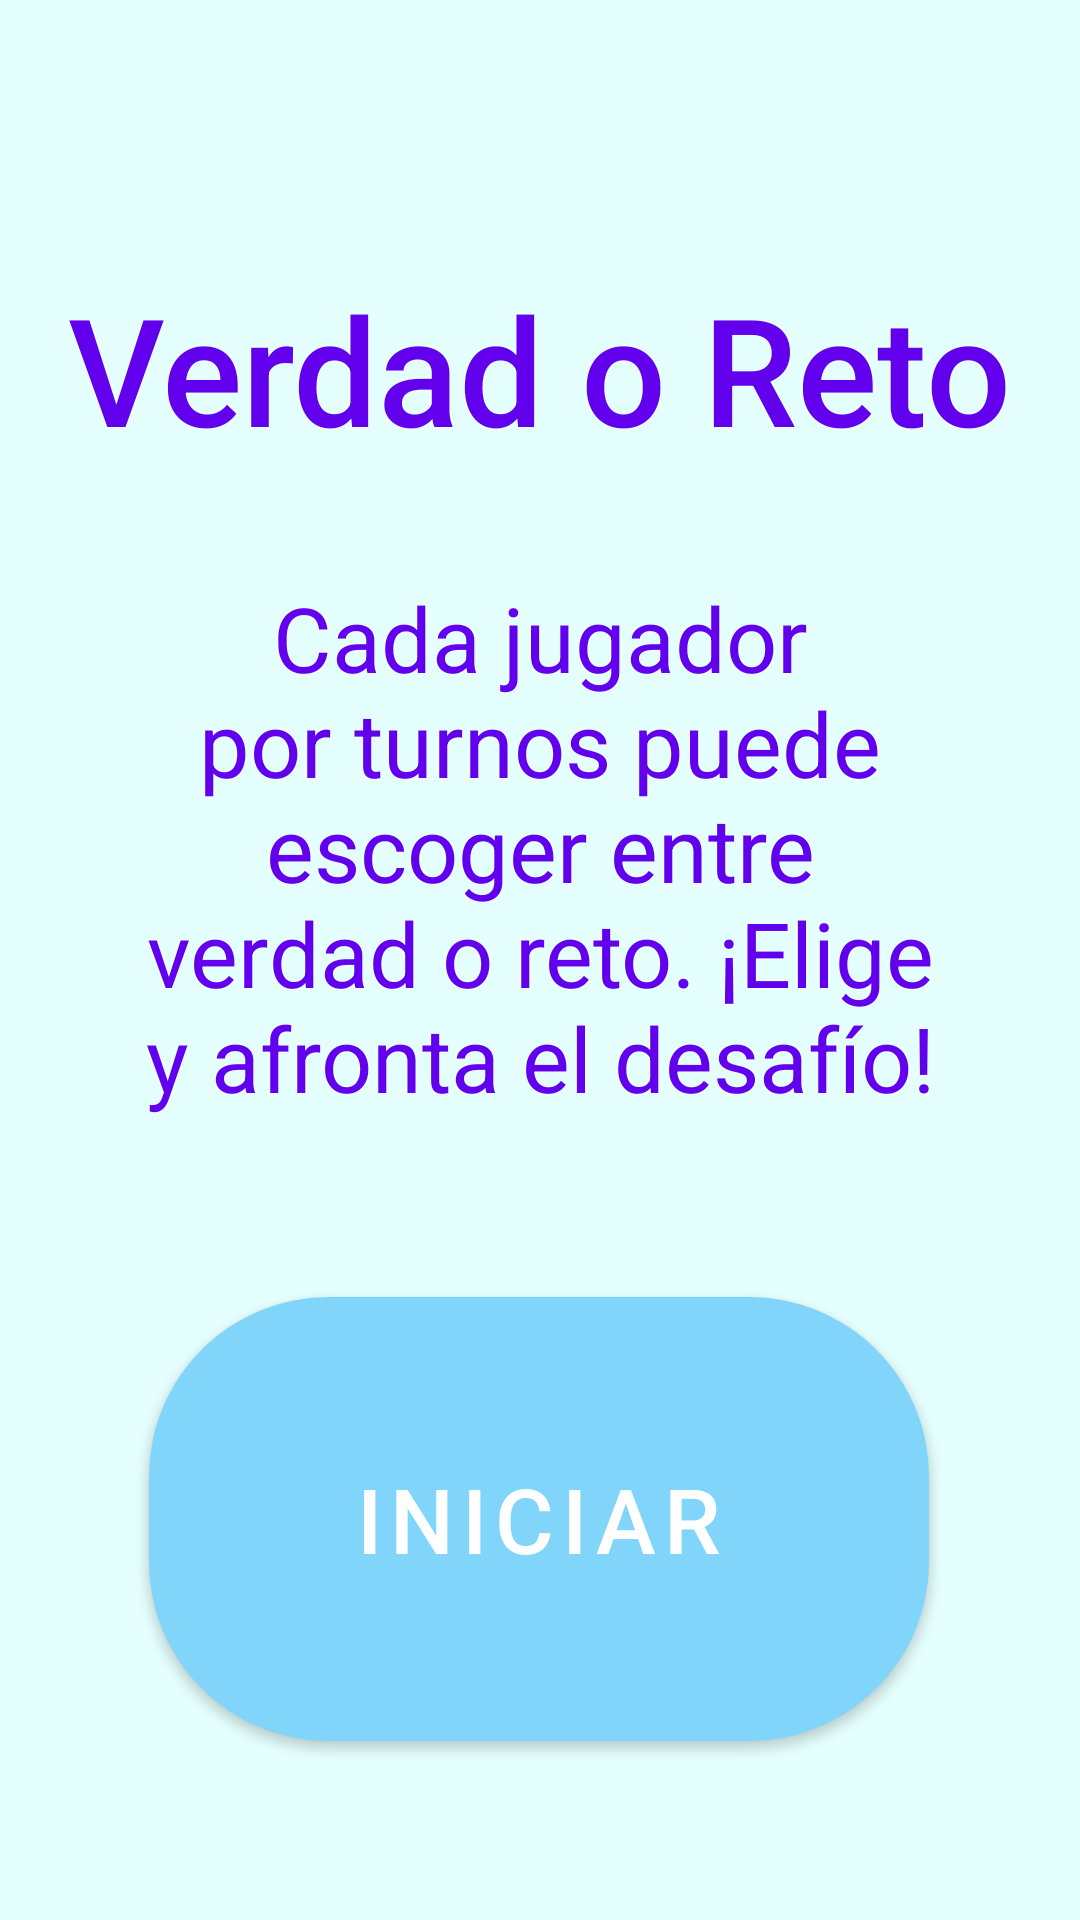

The Android layout XML behind this screen, and the referenced resources:
<!-- AndroidManifest.xml: application theme Theme.ProyectoMinijuegos -->
<!-- res/layout/activity_verdad_o_reto_inicio.xml -->
<?xml version="1.0" encoding="utf-8"?>
<androidx.constraintlayout.widget.ConstraintLayout xmlns:android="http://schemas.android.com/apk/res/android"
    xmlns:app="http://schemas.android.com/apk/res-auto"
    xmlns:tools="http://schemas.android.com/tools"
    android:layout_width="match_parent"
    android:layout_height="match_parent"
    android:background="#327CFFFA"
    tools:context=".VerdadORetoInicio">

    <Button
        android:id="@+id/btVoR"
        android:layout_width="260dp"
        android:layout_height="160dp"
        android:layout_marginTop="17dp"
        android:text="@string/stIniciar"
        android:textColor="#FFFFFF"
        android:textSize="30sp"
        app:backgroundTint="#81D4FA"
        app:cornerRadius="60dp"
        app:layout_constraintBottom_toBottomOf="parent"
        app:layout_constraintEnd_toEndOf="parent"
        app:layout_constraintHorizontal_bias="0.496"
        app:layout_constraintStart_toStartOf="parent"
        app:layout_constraintTop_toBottomOf="@+id/tvVoDescripcion"
        app:layout_constraintVertical_bias="0.287" />

    <TextView
        android:id="@+id/tvVoR"
        android:layout_width="wrap_content"
        android:layout_height="wrap_content"
        android:fontFamily="sans-serif-medium"
        android:text="@string/stVoR"
        android:textColor="@color/purple_500"
        android:textSize="50sp"
        app:layout_constraintBottom_toBottomOf="parent"
        app:layout_constraintEnd_toEndOf="parent"
        app:layout_constraintHorizontal_bias="0.497"
        app:layout_constraintStart_toStartOf="parent"
        app:layout_constraintTop_toTopOf="parent"
        app:layout_constraintVertical_bias="0.156" />

    <TextView
        android:id="@+id/tvVoDescripcion"
        android:layout_width="279dp"
        android:layout_height="210dp"
        android:gravity="center"
        android:text="@string/tvVoRExplicacion"
        android:textColor="@color/purple_500"
        android:textSize="30sp"
        app:layout_constraintBottom_toBottomOf="parent"
        app:layout_constraintEnd_toEndOf="parent"
        app:layout_constraintStart_toStartOf="parent"
        app:layout_constraintTop_toBottomOf="@+id/tvVoR"
        app:layout_constraintVertical_bias="0.079" />
</androidx.constraintlayout.widget.ConstraintLayout>
<!-- resources referenced by this layout -->
<resources>
  <string name="stIniciar">Iniciar</string>
  <string name="stVoR">Verdad o Reto</string>
  <string name="tvVoRExplicacion">Cada jugador por turnos puede escoger entre verdad o reto. ¡Elige y afronta el desafío!</string>
  <style name="Theme.ProyectoMinijuegos" parent="Theme.MaterialComponents.DayNight.DarkActionBar">
          
          <item name="colorPrimary">@color/purple_500</item>
          <item name="colorPrimaryVariant">@color/purple_700</item>
          <item name="colorOnPrimary">@color/white</item>
          
          <item name="colorSecondary">@color/teal_200</item>
          <item name="colorSecondaryVariant">@color/teal_700</item>
          <item name="colorOnSecondary">@color/black</item>
          
          <item name="android:statusBarColor" tools:targetApi="l">?attr/colorPrimaryVariant</item>
          
      </style>
  <!-- not gathered from this repository: default colours our renderer supplied (Android Studio template values) -->
  <color name="purple_500">#FF6200EE</color>
  <color name="purple_700">#FF3700B3</color>
  <color name="teal_200">#FF03DAC5</color>
  <color name="teal_700">#FF018786</color>
  <color name="black">#FF000000</color>
  <color name="white">#FFFFFFFF</color>
</resources>
